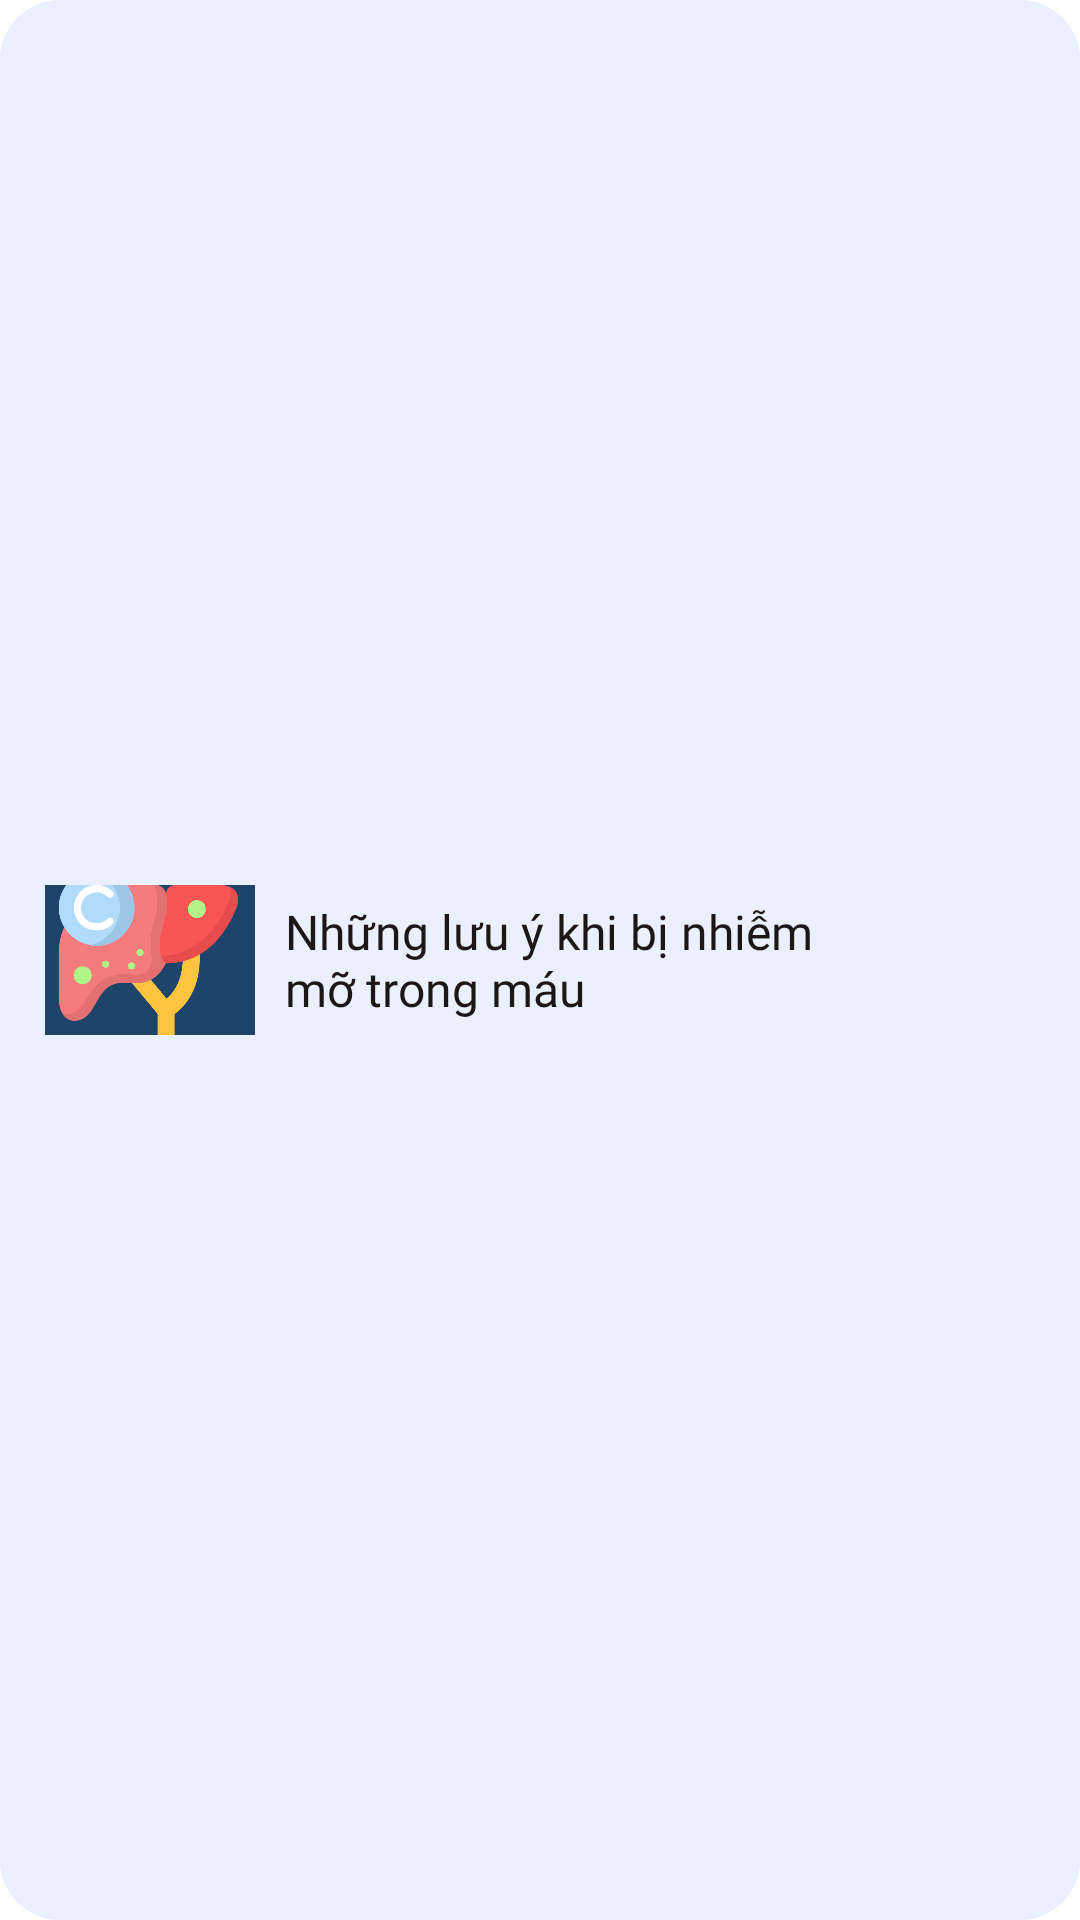

Here is an Android app screen rendered from its layout file. Give the layout XML and the strings, colors and styles it references.
<!-- AndroidManifest.xml: application theme Theme.EasyHealthy -->
<!-- res/layout/bai_bao_item.xml -->
<?xml version="1.0" encoding="utf-8"?>
<androidx.constraintlayout.widget.ConstraintLayout xmlns:android="http://schemas.android.com/apk/res/android"
    android:layout_width="match_parent"
    android:layout_height="100dp"
    xmlns:app="http://schemas.android.com/apk/res-auto"
    android:background="@drawable/background_rounded"
    android:layout_marginBottom="10dp"
    android:orientation="horizontal">

    <ImageView
        android:id="@+id/img_startIcon"
        android:layout_width="70dp"
        android:layout_height="50dp"
        android:layout_gravity="center"
        android:layout_marginStart="15dp"
        android:src="@drawable/ic_gan_nhiem_mo"
        android:scaleType="centerCrop"
        app:layout_constraintBottom_toBottomOf="parent"
        app:layout_constraintStart_toStartOf="parent"
        app:layout_constraintTop_toTopOf="parent"
        app:layout_goneMarginStart="20dp" />

    <TextView
        android:id="@+id/tv_itemTitle"
        style="@style/list_item"
        android:layout_width="200dp"
        android:layout_height="wrap_content"
        android:layout_gravity="center"
        android:layout_marginStart="10dp"
        android:layout_weight="1"
        android:text="Những lưu ý khi bị nhiễm mỡ trong máu"
        app:layout_constraintBottom_toBottomOf="parent"
        app:layout_constraintStart_toEndOf="@+id/img_startIcon"
        app:layout_constraintTop_toTopOf="parent" />


    <ImageView
        android:id="@+id/img_endIcon"
        android:layout_width="wrap_content"
        android:layout_height="wrap_content"
        android:layout_gravity="center"
        android:layout_marginEnd="20dp"
        android:src="@drawable/baseline_keyboard_arrow_right_24"
        app:layout_constraintBottom_toBottomOf="parent"
        app:layout_constraintEnd_toEndOf="parent"
        app:layout_constraintTop_toTopOf="parent" />
</androidx.constraintlayout.widget.ConstraintLayout>
<!-- resources referenced by this layout -->
<resources>
  <!-- drawable background_rounded (drawable) -->
  <?xml version="1.0" encoding="utf-8"?>
  <shape xmlns:android="http://schemas.android.com/apk/res/android">
      <solid android:color="@color/blue_item" />
      <corners android:radius="20dp" /> 
  </shape>
  <!-- drawable ic_gan_nhiem_mo: png bitmap (drawable, 33040 bytes) -->
  <style name="list_item" parent="TextAppearance.AppCompat">
          <item name="android:fontFamily">@font/roboto_medium</item>
          <item name="android:textSize">16sp</item>
          <item name="android:textColor">@color/black</item>
      </style>
  <style name="Theme.EasyHealthy" parent="Theme.MaterialComponents.DayNight.NoActionBar">
          
          <item name="colorPrimary">@color/purple_500</item>
          <item name="colorPrimaryVariant">@color/purple_700</item>
          <item name="colorOnPrimary">@color/white</item>
          
          <item name="colorSecondary">@color/teal_200</item>
          <item name="colorSecondaryVariant">@color/teal_700</item>
          <item name="colorOnSecondary">@color/black</item>
          
          <item name="android:statusBarColor">?attr/colorPrimaryVariant</item>
          
      </style>
  <color name="blue_item">#EAF0FE</color>
  <color name="black">#1D1617</color>
  <color name="purple_500">#FF6200EE</color>
  <color name="purple_700">#FF3700B3</color>
  <color name="white">#FFFFFFFF</color>
  <color name="teal_200">#FF03DAC5</color>
  <color name="teal_700">#FF018786</color>
</resources>
